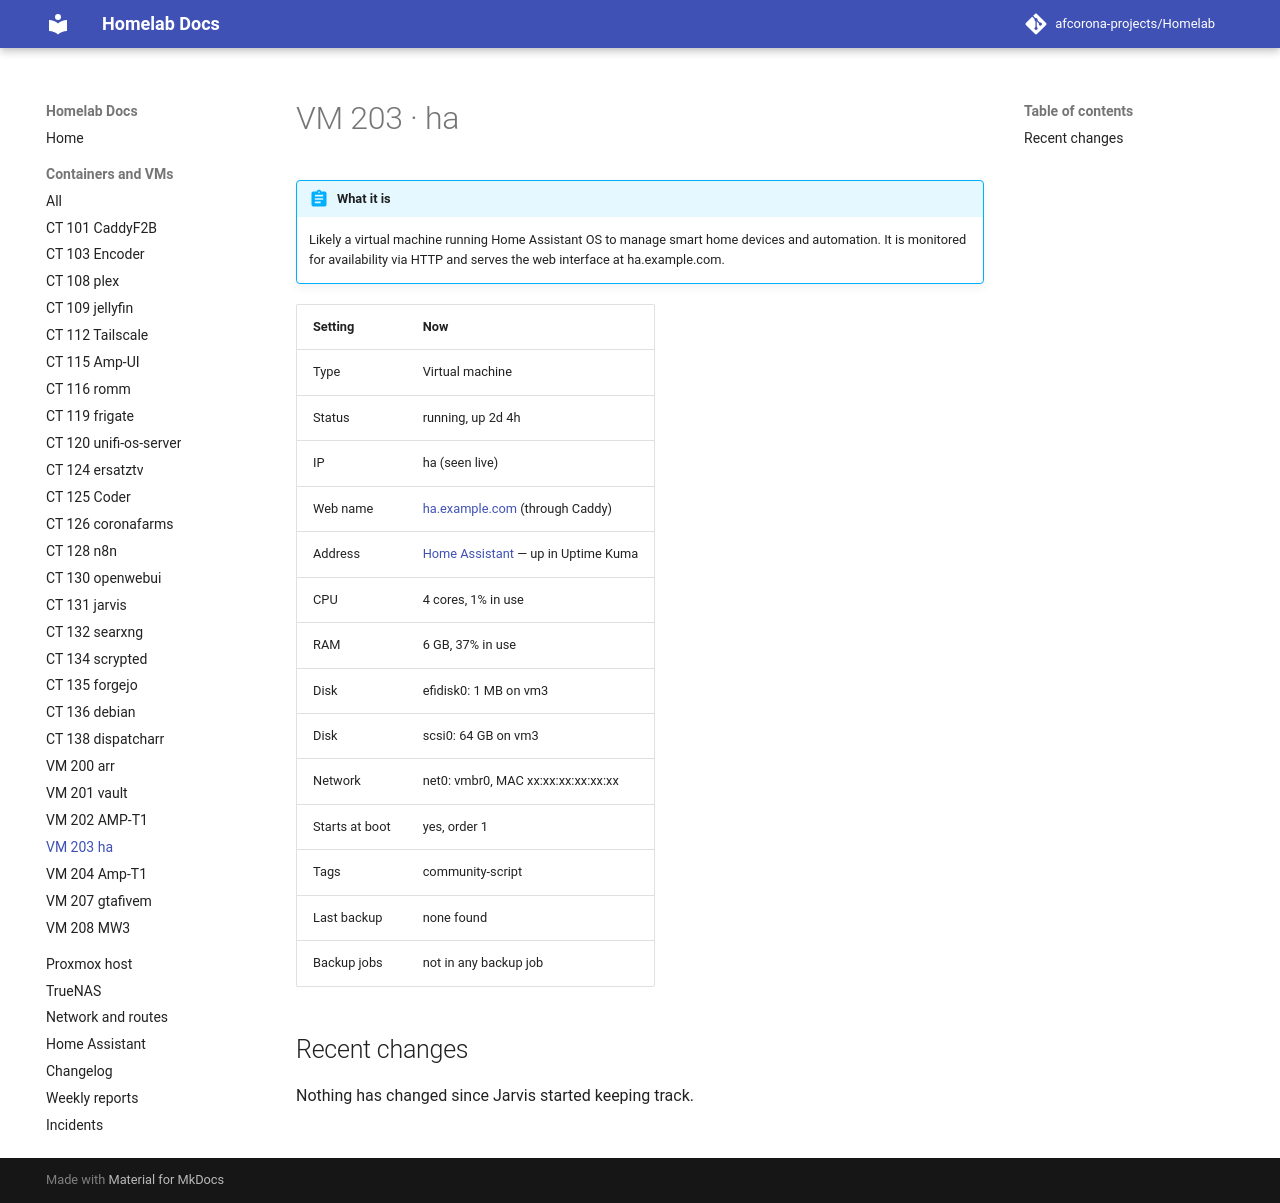

repository: afcorona-projects/Homelab · page: guests/vm-203/index.html · generator: mkdocs

# VM 203 · ha

!!! abstract "What it is"

    --8<-- "about/vm-203.md"

| Setting | Now |
|---|---|
| Type | Virtual machine |
| Status | running, up 2d 4h |
| IP | ha (seen live) |
| Web name | [ha.example.com](https://ha.example.com) (through Caddy) |
| Address | [Home Assistant](http://ha) — up in Uptime Kuma |
| CPU | 4 cores, 1% in use |
| RAM | 6 GB, 37% in use |
| Disk | efidisk0: 1 MB on vm3 |
| Disk | scsi0: 64 GB on vm3 |
| Network | net0: vmbr0, MAC xx:xx:xx:xx:xx:xx |
| Starts at boot | yes, order 1 |
| Tags | community-script |
| Last backup | none found |
| Backup jobs | not in any backup job |

## Recent changes

Nothing has changed since Jarvis started keeping track.
